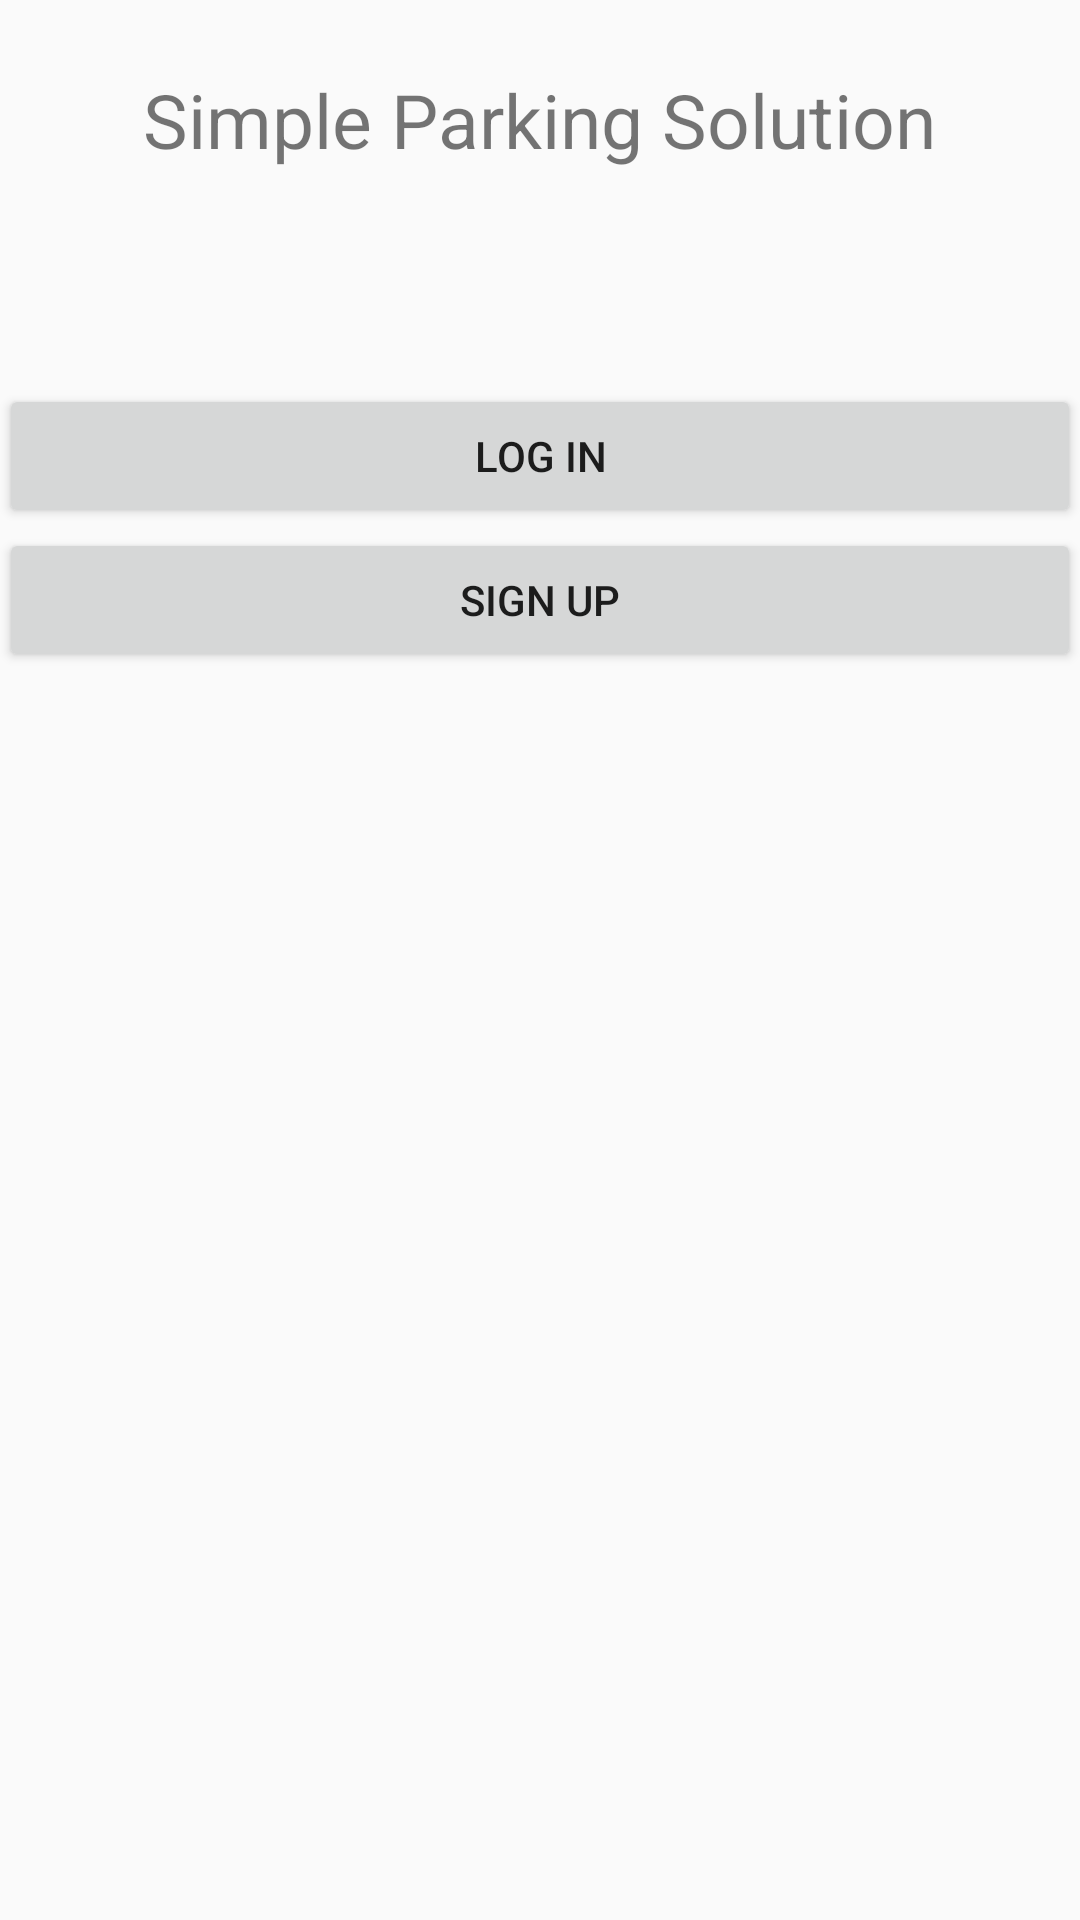

Here is an Android app screen rendered from its layout file. Give the layout XML and the strings, colors and styles it references.
<!-- AndroidManifest.xml: application theme AppTheme -->
<!-- res/layout/activity_welcome.xml -->
<RelativeLayout xmlns:android="http://schemas.android.com/apk/res/android"
    xmlns:tools="http://schemas.android.com/tools"
    android:layout_width="match_parent"
    android:layout_height="match_parent"
    android:paddingLeft="@dimen/activity_horizontal_margin"
    android:paddingRight="@dimen/activity_horizontal_margin"
    android:paddingTop="@dimen/activity_vertical_margin"
    android:paddingBottom="@dimen/activity_vertical_margin"
    tools:context="com.jktuxiyang.simpleparkingsolution.WelcomeActivity">

    <Button
        android:id="@+id/login_button"
        android:layout_width="wrap_content"
        android:layout_height="wrap_content"
        android:layout_alignParentLeft="true"
        android:layout_alignParentRight="true"
        android:layout_alignParentStart="true"
        android:layout_alignParentEnd="true"
        android:layout_alignParentTop="true"
        android:layout_marginTop="128dp"
        android:text="@string/login"/>

    <Button
        android:id="@+id/signup_button"
        android:layout_width="wrap_content"
        android:layout_height="wrap_content"
        android:layout_alignParentLeft="true"
        android:layout_alignParentRight="true"
        android:layout_alignParentStart="true"
        android:layout_alignParentEnd="true"
        android:layout_below="@id/login_button"
        android:text="@string/signup"/>

    <TextView
        android:id="@+id/textView"
        android:layout_width="wrap_content"
        android:layout_height="wrap_content"
        android:layout_alignParentTop="true"
        android:layout_centerHorizontal="true"
        android:layout_marginTop="23dp"
        android:text="@string/app_name"
        android:textSize="25dp" />


</RelativeLayout>
<!-- resources referenced by this layout -->
<resources>
  <string name="app_name">Simple Parking Solution</string>
  <string name="login">Log in</string>
  <string name="signup">Sign up</string>
  <style name="AppTheme" parent="Theme.AppCompat.Light.DarkActionBar">
          
      </style>
</resources>
